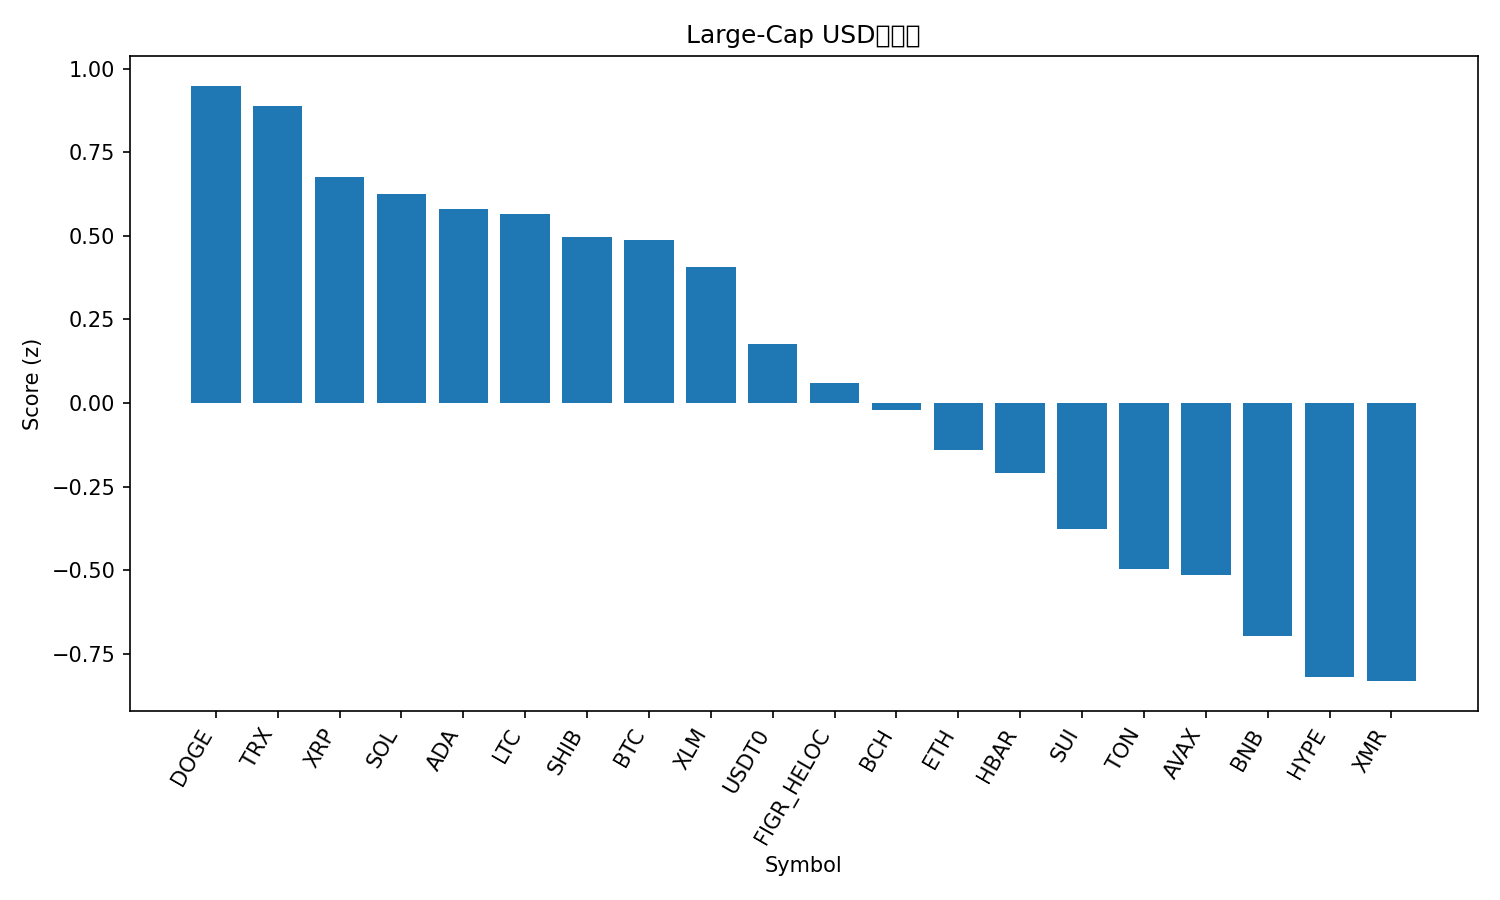

The table this chart was drawn from, first rows:
rank, name, symbol, price, pct_1h, pct_24h, pct_7d, pct_1h_vs_btc, pct_24h_vs_btc, pct_7d_vs_btc, market_cap_rank, market_cap, volume_usd, score
1, Dogecoin, DOGE, 0.2018, 0.3248, 1.271, -1.018, 0.2637, 0.4092, -0.1004, 10, 30559892616, 2329209482, 0.9491
2, TRON, TRX, 0.3248, 0.247, 0.7715, 2.508, 0.1859, -0.09025, 3.426, 9, 30750081552, 681021546, 0.8891
3, XRP, XRP, 2.49, 0.5614, -1.161, -0.5553, 0.5003, -2.023, 0.3626, 5, 149525478256, 4799485768, 0.6769
4, Solana, SOL, 194.3, -0.06731, 2.864, -3.861, -0.1284, 2.002, -2.943, 6, 106144459744, 7473295621, 0.6253
5, Cardano, ADA, 0.6699, 0.3313, 0.5695, -4.317, 0.2702, -0.2923, -3.399, 11, 24490769716, 1285322792, 0.5794
6, Litecoin, LTC, 96.26, 0.1177, 0.9092, -0.349, 0.05652, 0.04745, 0.569, 30, 7352974048, 663429196, 0.5656
7, Shiba Inu, SHIB, 1.036e-05, 0.03412, 1.7, -3.131, -0.02702, 0.8378, -2.213, 32, 6105343712, 188658955, 0.4956
8, Bitcoin, BTC, 111893, 0.06114, 0.8618, -0.918, 0.0, 0.0, 0.0, 1, 2230265354354, 94217537273, 0.4867
9, Stellar, XLM, 0.3276, 0.2836, -0.2362, -2.147, 0.2225, -1.098, -1.229, 19, 10484367265, 230073932, 0.4061
10, USDT0, USDT0, 1.001, 0.007182, 0.04179, -0.02517, -0.05396, -0.82, 0.8928, 31, 7035858099, 431823905, 0.1752
11, Figure Heloc, FIGR_HELOC, 0.992, 0.04437, -0.5195, -0.3622, -0.01676, -1.381, 0.5558, 15, 13063370682, 8927001, 0.05924
12, Bitcoin Cash, BCH, 497.4, -0.2741, 2.351, -7.036, -0.3352, 1.49, -6.118, 21, 9924642151, 536117653, -0.02197
13, Ethereum, ETH, 4005, -0.2091, 0.5192, -2.78, -0.2702, -0.3425, -1.862, 2, 483491337337, 42565885239, -0.1415
14, Hedera, HBAR, 0.1775, -0.03208, -0.09067, -5.098, -0.09321, -0.9525, -4.18, 29, 7522220723, 207339260, -0.2084
15, Sui, SUI, 2.61, -0.1007, 0.3337, -8.302, -0.1618, -0.5281, -7.384, 22, 9450966495, 1156577411, -0.3779
16, Toncoin, TON, 2.24, -0.2616, -0.3324, -2.723, -0.3227, -1.194, -1.805, 35, 5640715291, 177137907, -0.4953
17, Avalanche, AVAX, 20.47, 0.0303, -0.4337, -10.59, -0.03084, -1.296, -9.675, 25, 8731766830, 585159611, -0.5159
18, BNB, BNB, 1092, -0.04403, -0.7864, -10.12, -0.1052, -1.648, -9.201, 4, 152014460132, 3145628389, -0.6978
19, Hyperliquid, HYPE, 37.01, 0.07357, -2.441, -7.411, 0.01243, -3.303, -6.493, 20, 10014908051, 558773290, -0.8198
20, Monero, XMR, 312.2, -0.5448, -0.7584, 1.132, -0.606, -1.62, 2.05, 34, 5770759895, 179950567, -0.8321
21, Chainlink, LINK, 18.18, -0.4553, -3.82, -4.676, -0.5164, -4.682, -3.758, 16, 12665905569, 1252187862, -1.86
